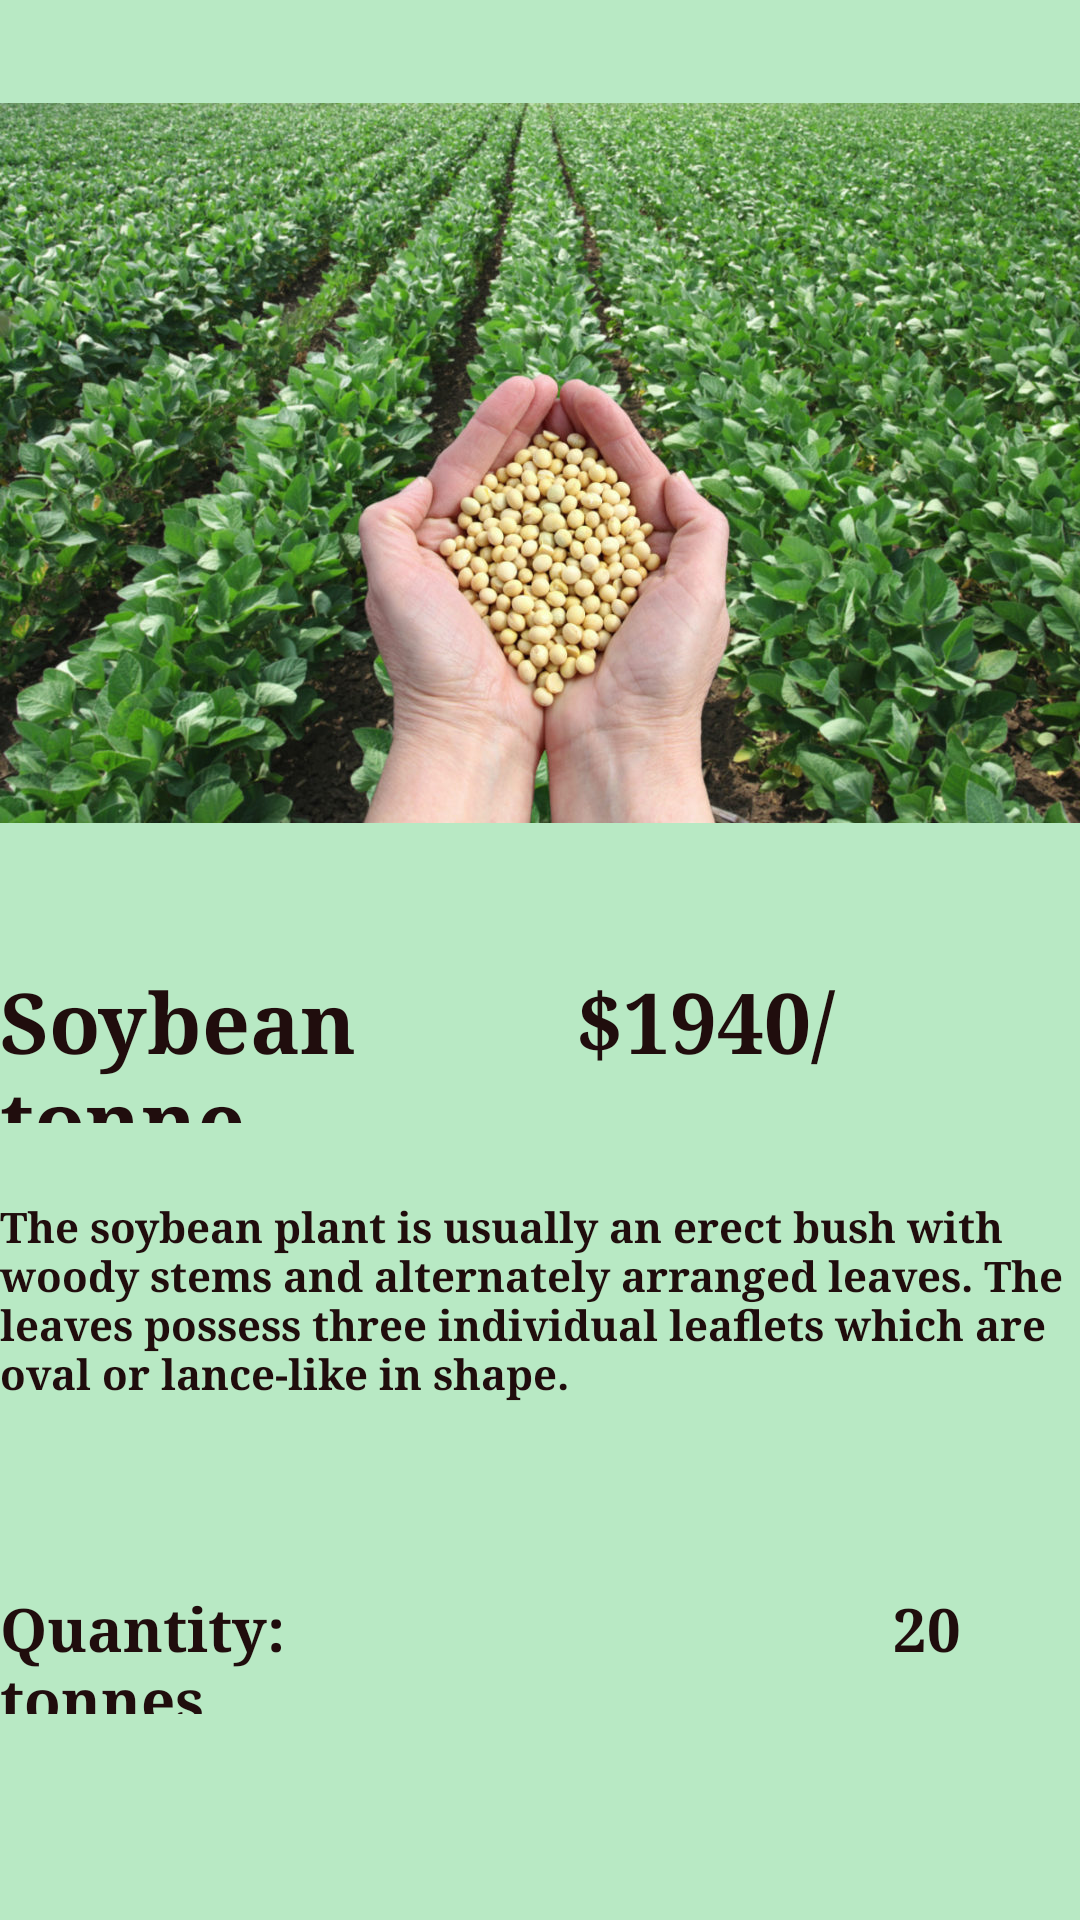

Here is an Android app screen rendered from its layout file. Give the layout XML and the strings, colors and styles it references.
<!-- AndroidManifest.xml: application theme Theme.Farmington -->
<!-- res/layout/activity_product_soybean.xml -->
<?xml version="1.0" encoding="utf-8"?>
<androidx.constraintlayout.widget.ConstraintLayout xmlns:android="http://schemas.android.com/apk/res/android"
    xmlns:app="http://schemas.android.com/apk/res-auto"
    xmlns:tools="http://schemas.android.com/tools"
    android:layout_width="match_parent"
    android:layout_height="match_parent"
    android:background="#B8E9C4"
    android:backgroundTint="#B8E9C4"
    tools:context=".Product_Soybean_Activity">


    <LinearLayout
        android:id="@+id/picContainer"
        android:layout_width="match_parent"
        android:layout_height="256dp"
        android:orientation="vertical"
        app:layout_constraintBottom_toTopOf="@+id/bodyContainer"
        app:layout_constraintEnd_toStartOf="@+id/bodyContainer"
        app:layout_constraintHorizontal_bias="0.5"
        app:layout_constraintStart_toStartOf="parent"
        app:layout_constraintTop_toTopOf="parent">

        <ImageView
            android:id="@+id/imageView7"
            android:layout_width="wrap_content"
            android:layout_height="243dp"
            android:layout_gravity="center"
            app:srcCompat="@drawable/soybean" />
    </LinearLayout>

    <LinearLayout
        android:id="@+id/bodyContainer"
        android:layout_width="match_parent"
        android:layout_height="286dp"
        android:orientation="vertical"
        app:layout_constraintBottom_toBottomOf="parent"
        app:layout_constraintEnd_toEndOf="parent"
        app:layout_constraintHorizontal_bias="0.5"
        app:layout_constraintStart_toEndOf="@+id/picContainer"
        app:layout_constraintTop_toBottomOf="@+id/picContainer">

        <TextView
            android:id="@+id/textView3"
            android:layout_width="match_parent"
            android:layout_height="53dp"
            android:background="#B8E9C4"
            android:backgroundTint="#B8E9C4"
            android:fontFamily="serif"
            android:text="Soybean          $1940/tonne"
            android:textColor="#200D0D"
            android:textSize="28sp"
            android:textStyle="bold"
            tools:layout_editor_absoluteX="23dp"
            tools:layout_editor_absoluteY="322dp" />

        <Space
            android:layout_width="wrap_content"
            android:layout_height="25dp" />

        <TextView
            android:id="@+id/textView2"
            android:layout_width="match_parent"
            android:layout_height="105dp"
            android:background="#B8E9C4"
            android:backgroundTint="#B8E9C4"
            android:fontFamily="serif"
            android:text="The soybean plant is usually an erect bush with woody stems and alternately arranged leaves. The leaves possess three individual leaflets which are oval or lance-like in shape."
            android:textColor="#200D0D"
            android:textStyle="bold"
            tools:layout_editor_absoluteX="23dp"
            tools:layout_editor_absoluteY="429dp" />


        <Space
            android:layout_width="wrap_content"
            android:layout_height="25dp" />

        <TextView
            android:id="@+id/textView4"
            android:layout_width="match_parent"
            android:layout_height="42dp"
            android:background="#B8E9C4"
            android:backgroundTint="#B8E9C4"
            android:fontFamily="serif"
            android:text="Quantity:                                      20 tonnes"
            android:textColor="#200D0D"
            android:textSize="20sp"
            android:textStyle="bold"
            tools:layout_editor_absoluteX="25dp"
            tools:layout_editor_absoluteY="589dp" />
    </LinearLayout>


</androidx.constraintlayout.widget.ConstraintLayout>
<!-- resources referenced by this layout -->
<resources>
  <!-- drawable soybean: jpeg bitmap (drawable, 10216 bytes) -->
  <style name="Theme.Farmington" parent="Theme.MaterialComponents.DayNight.DarkActionBar">
          
          <item name="colorPrimary">@color/colorPrimary</item>
          <item name="colorPrimaryVariant">@color/colorPrimaryDark</item>
          <item name="colorOnPrimary">@color/white</item>
          
          <item name="colorSecondary">@color/teal_200</item>
          <item name="colorSecondaryVariant">@color/teal_700</item>
          <item name="colorOnSecondary">@color/black</item>
          
          <item name="android:statusBarColor" tools:targetApi="l">?attr/colorPrimaryVariant</item>
          
      </style>
  <color name="colorPrimary">#1e981e</color>
  <color name="colorPrimaryDark">#00574B</color>
  <color name="white">#FFFFFFFF</color>
  <color name="teal_200">#1e981e</color>
  <color name="teal_700">#FF018786</color>
  <color name="black">#FF000000</color>
</resources>
